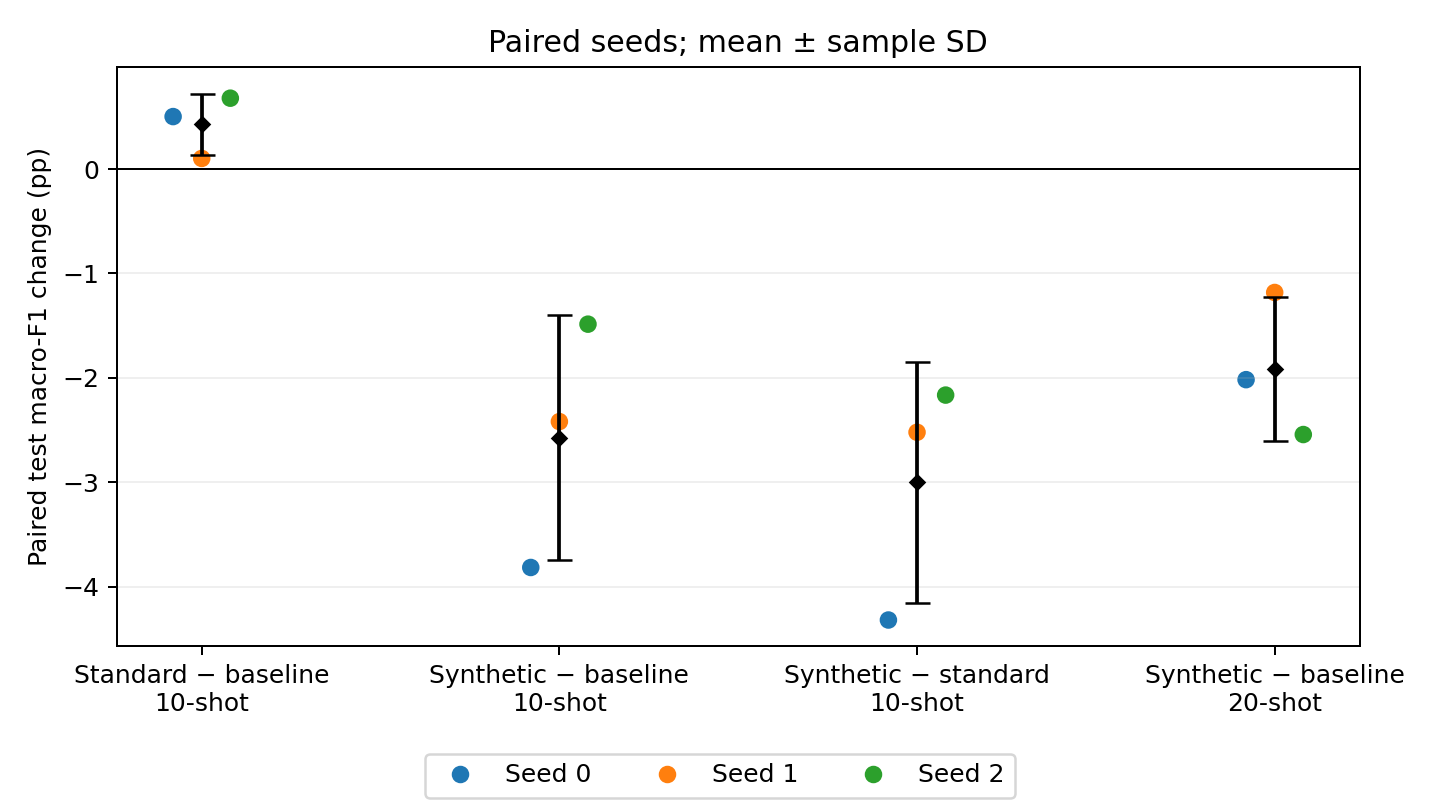

The table this chart was drawn from, first rows:
split, k_shot, comparison, seed, first_run, second_run, macro_f1_change_pp, accuracy_change_pp
test, 10, standard_aug_minus_baseline, 0, archive/standard_aug_10shot_seed0_origin…, baseline_seed0, 0.5033, 0.6559
test, 10, standard_aug_minus_baseline, 1, standard_aug_10shot_seed1_t4, baseline_seed1, 0.1024, 0.2071
test, 10, standard_aug_minus_baseline, 2, standard_aug_10shot_seed2_t4, baseline_seed2, 0.6795, 0.7594
test, 10, real_synthetic_minus_baseline, 0, accepted_synthetic_10shot_seed0, baseline_seed0, -3.817, -3.176
test, 10, real_synthetic_minus_baseline, 1, accepted_synthetic_10shot_seed1, baseline_seed1, -2.419, -1.933
test, 10, real_synthetic_minus_baseline, 2, accepted_synthetic_10shot_seed2, baseline_seed2, -1.486, -1.484
test, 10, real_synthetic_minus_standard_aug, 0, accepted_synthetic_10shot_seed0, archive/standard_aug_10shot_seed0_origin…, -4.32, -3.832
test, 10, real_synthetic_minus_standard_aug, 1, accepted_synthetic_10shot_seed1, standard_aug_10shot_seed1_t4, -2.521, -2.14
test, 10, real_synthetic_minus_standard_aug, 2, accepted_synthetic_10shot_seed2, standard_aug_10shot_seed2_t4, -2.165, -2.244
test, 20, real_synthetic_minus_baseline, 0, accepted_synthetic_20shot_seed0, baseline_20shot_seed0, -2.017, -1.743
test, 20, real_synthetic_minus_baseline, 1, accepted_synthetic_20shot_seed1, baseline_20shot_seed1, -1.182, -1.191
test, 20, real_synthetic_minus_baseline, 2, accepted_synthetic_20shot_seed2, baseline_20shot_seed2, -2.543, -2.468
